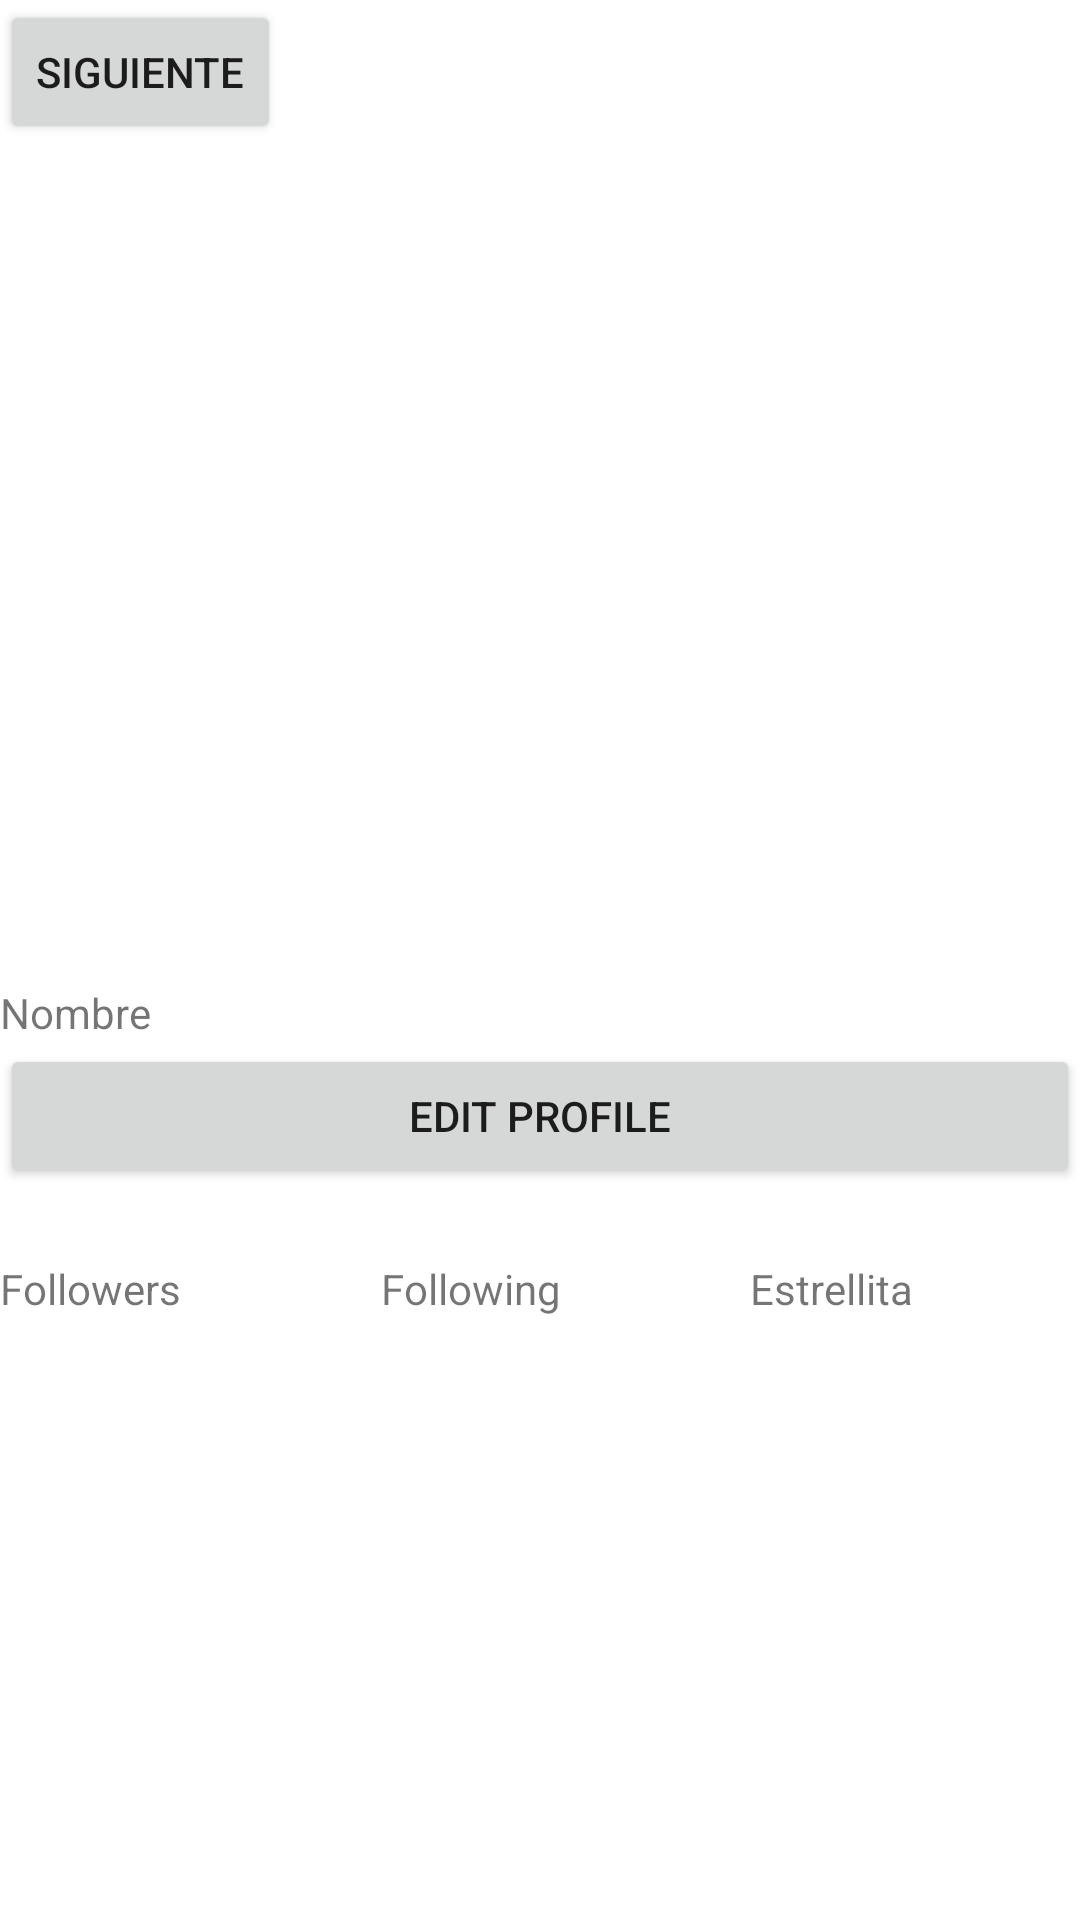

Write the Android layout XML for this screen, with the resource values it uses.
<!-- AndroidManifest.xml: application theme Theme.LayOuts -->
<!-- res/layout/activity_main.xml -->
<?xml version="1.0" encoding="utf-8"?>
<androidx.constraintlayout.widget.ConstraintLayout xmlns:android="http://schemas.android.com/apk/res/android"
    xmlns:app="http://schemas.android.com/apk/res-auto"
    xmlns:tools="http://schemas.android.com/tools"
    android:layout_width="match_parent"
    android:layout_height="match_parent"
    tools:context=".MainActivity">

    <LinearLayout
        android:id="@+id/linearLayout"
        android:layout_width="412dp"
        android:layout_height="328dp"
        android:orientation="vertical"
        tools:ignore="MissingConstraints"
        tools:layout_editor_absoluteX="-2dp"
        tools:layout_editor_absoluteY="-1dp">

        <ImageView
            android:id="@+id/imageView"
            android:layout_width="match_parent"
            android:layout_height="wrap_content"
            android:layout_marginHorizontal="200px"
            android:layout_marginVertical="100px"
            app:srcCompat="@drawable/image" />

    </LinearLayout>

    <LinearLayout
        android:layout_width="410dp"
        android:layout_height="186dp"
        android:layout_marginTop="72dp"
        android:paddingTop="20dp"
        app:layout_constraintTop_toBottomOf="@+id/linearLayout"
        tools:ignore="MissingConstraints"
        tools:layout_editor_absoluteX="0dp">

        <TextView
            android:id="@+id/textView4"
            android:layout_width="127dp"
            android:layout_height="wrap_content"
            android:text="Followers" />

        <TextView
            android:id="@+id/textView5"
            android:layout_width="123dp"
            android:layout_height="wrap_content"
            android:text="Following" />

        <TextView
            android:id="@+id/textView6"
            android:layout_width="124dp"
            android:layout_height="wrap_content"
            android:text="Estrellita" />

    </LinearLayout>

    <Button
        android:id="@+id/button"
        android:layout_width="match_parent"
        android:layout_height="wrap_content"
        android:layout_marginTop="20dp"
        android:text="Edit Profile"
        app:layout_constraintTop_toBottomOf="@+id/linearLayout"
        tools:layout_editor_absoluteX="0dp" />

    <TextView
        android:id="@+id/textView3"
        android:layout_width="wrap_content"
        android:layout_height="wrap_content"
        android:text="Nombre"
        app:layout_constraintTop_toBottomOf="@+id/linearLayout"
        tools:layout_editor_absoluteX="-2dp"
        tools:ignore="MissingConstraints" />

    <Button
        android:id="@+id/button_click"
        android:layout_width="wrap_content"
        android:layout_height="wrap_content"
        android:text="Siguiente"
        tools:ignore="MissingConstraints"
        tools:layout_editor_absoluteX="294dp"
        tools:layout_editor_absoluteY="679dp" />

</androidx.constraintlayout.widget.ConstraintLayout>
<!-- resources referenced by this layout -->
<resources>
  <style name="Theme.LayOuts" parent="Theme.MaterialComponents.DayNight.DarkActionBar">
          
          <item name="colorPrimary">@color/purple_500</item>
          <item name="colorPrimaryVariant">@color/purple_700</item>
          <item name="colorOnPrimary">@color/white</item>
          
          <item name="colorSecondary">@color/teal_200</item>
          <item name="colorSecondaryVariant">@color/teal_700</item>
          <item name="colorOnSecondary">@color/black</item>
          
          <item name="android:statusBarColor">?attr/colorPrimaryVariant</item>
          
      </style>
  <!-- not gathered from this repository: default colours our renderer supplied (Android Studio template values) -->
  <color name="purple_500">#FF6200EE</color>
  <color name="purple_700">#FF3700B3</color>
  <color name="teal_200">#FF03DAC5</color>
  <color name="teal_700">#FF018786</color>
  <color name="black">#FF000000</color>
  <color name="white">#FFFFFFFF</color>
</resources>
